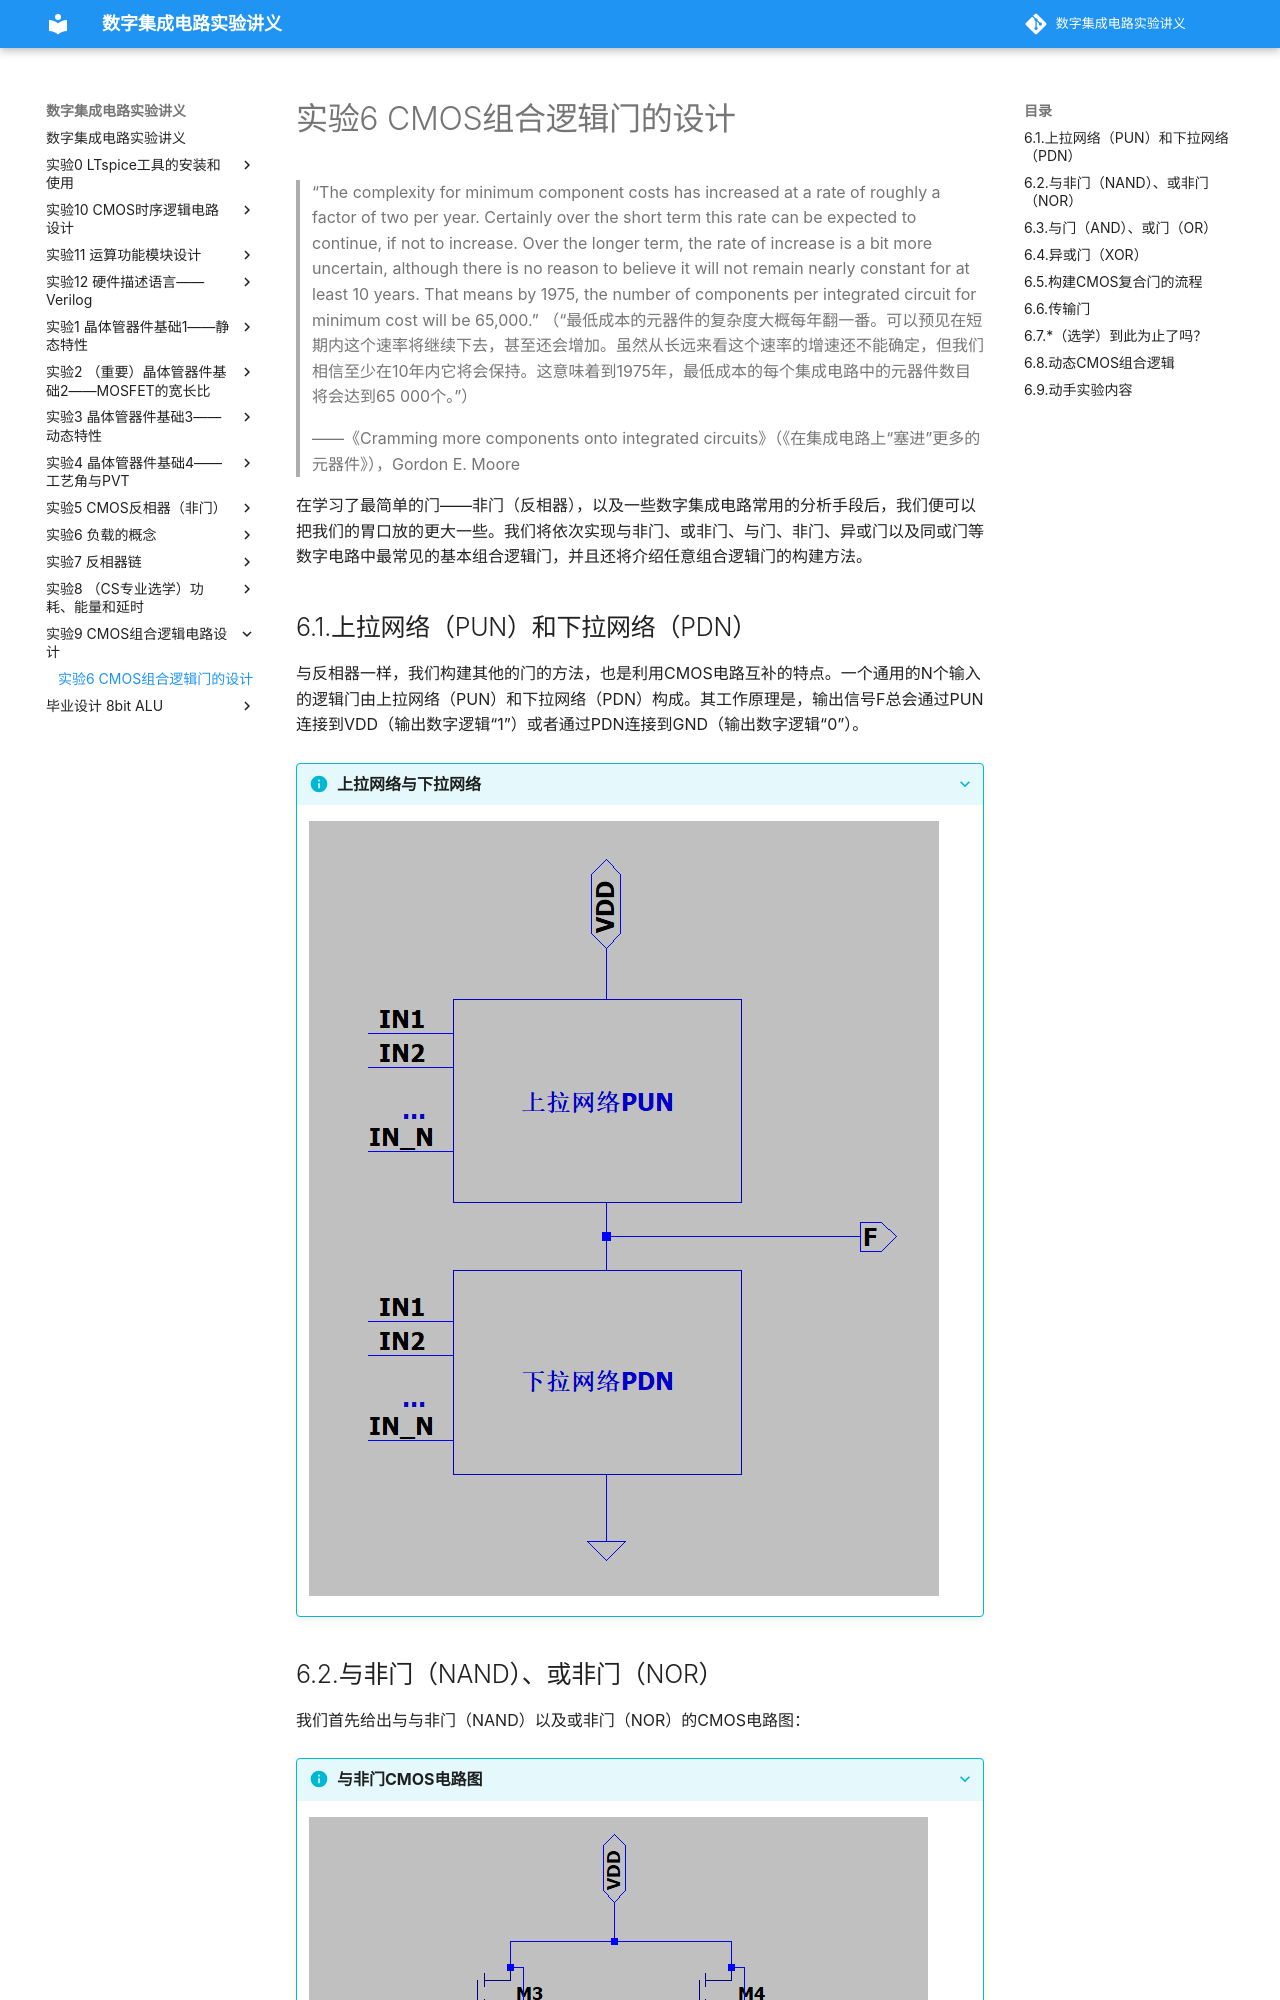

repository: 15947470421/digital_IC_experiment · page: 实验9_CMOS组合逻辑电路设计/实验9_CMOS组合逻辑电路设计/index.html · generator: mkdocs

# 实验6 CMOS组合逻辑门的设计
> “The complexity for minimum component costs has increased at a rate of roughly a factor of two per year. Certainly over the short term this rate can be expected to continue, if not to increase. Over the longer term, the rate of increase is a bit more uncertain, although there is no reason to believe it will not remain nearly constant for at least 10 years. That means by 1975, the number of components per integrated circuit for minimum cost will be 65,000.”
> （“最低成本的元器件的复杂度大概每年翻一番。可以预见在短期内这个速率将继续下去，甚至还会增加。虽然从长远来看这个速率的增速还不能确定，但我们相信至少在10年内它将会保持。这意味着到1975年，最低成本的每个集成电路中的元器件数目将会达到65 000个。”）
